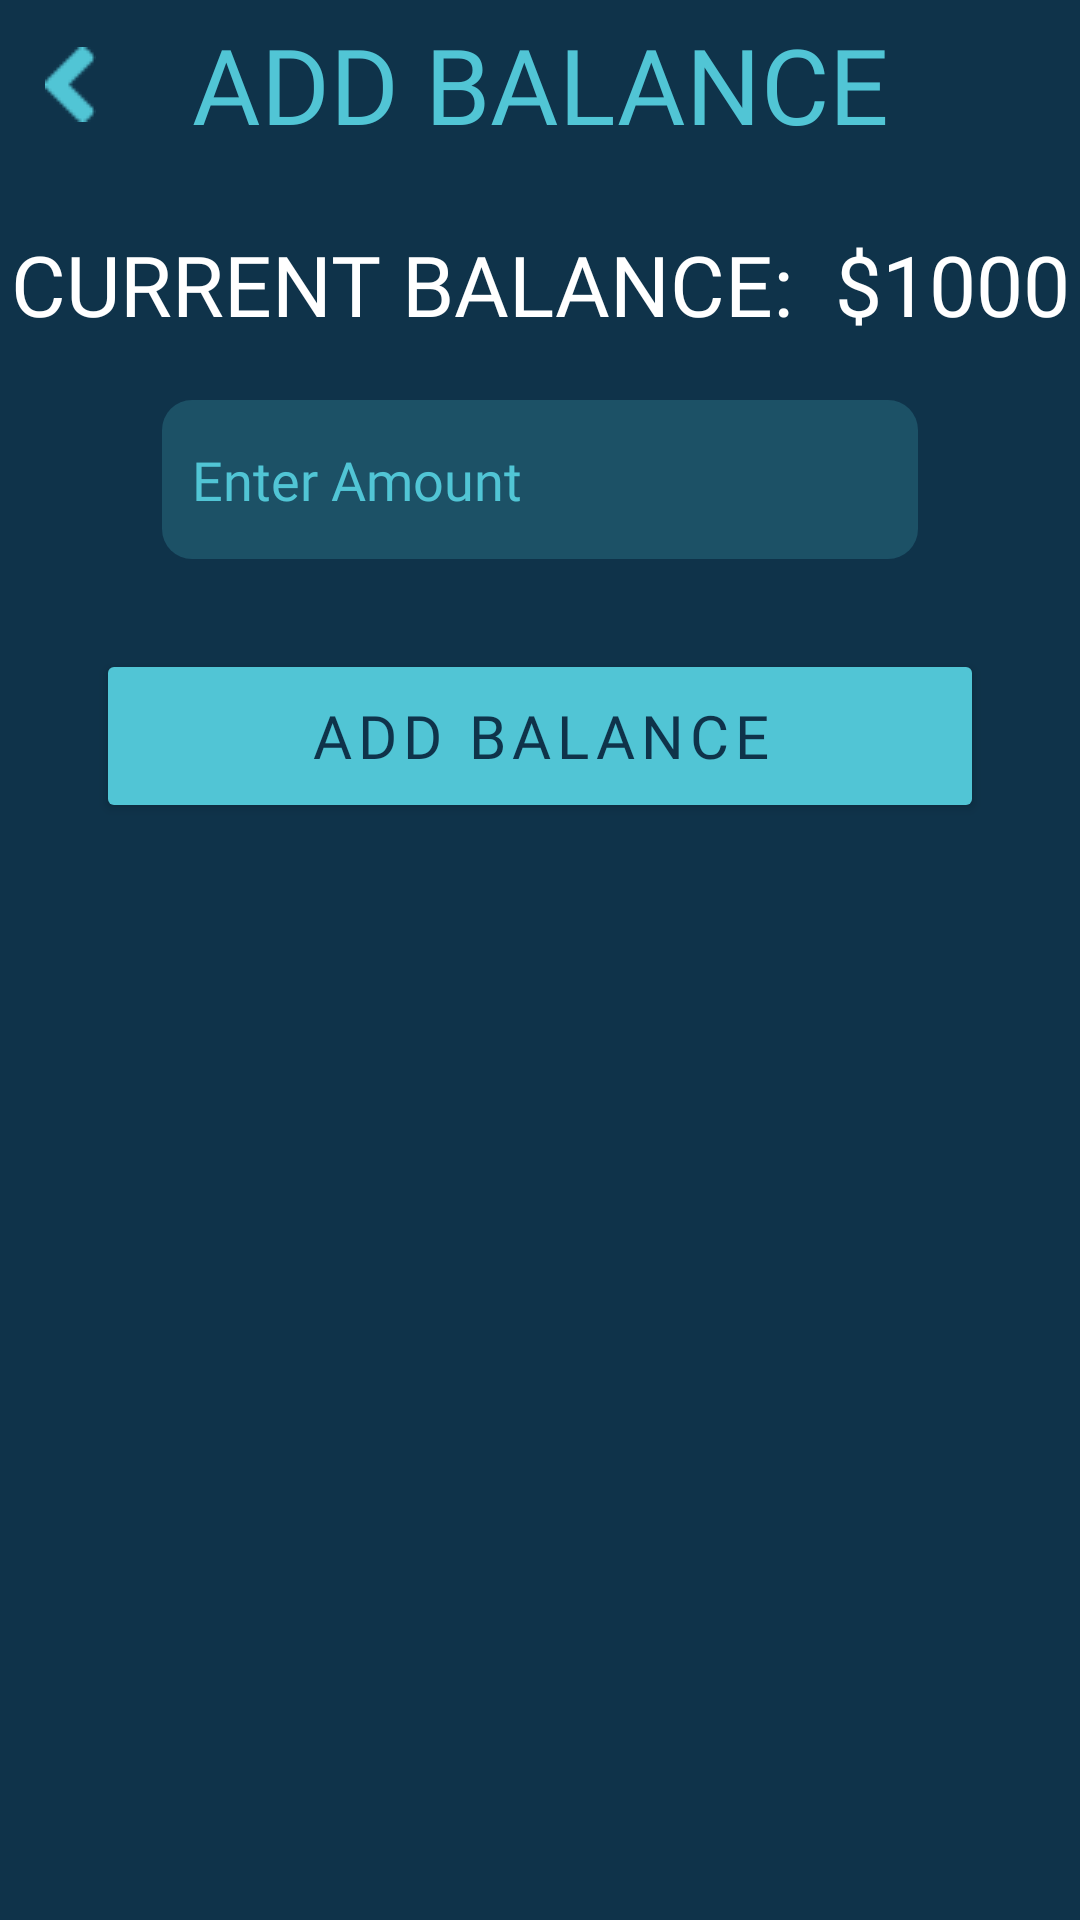

Layout XML and referenced resources for this Android screen:
<!-- AndroidManifest.xml: application theme Theme.RGameShopApp -->
<!-- res/layout/add_balance_popup.xml -->
<?xml version="1.0" encoding="utf-8"?>
<LinearLayout xmlns:android="http://schemas.android.com/apk/res/android"
    xmlns:app="http://schemas.android.com/apk/res-auto"
    xmlns:tools="http://schemas.android.com/tools"
    android:layout_width="match_parent"
    android:layout_height="match_parent"
    android:background="@color/background_color"
    android:gravity="center_horizontal"
    android:orientation="vertical"
    tools:context=".ui.account.AccountFragment">

    <RelativeLayout
        android:layout_width="match_parent"
        android:layout_height="?attr/actionBarSize">
        <ImageButton
            android:layout_width="wrap_content"
            android:id="@+id/button_cancel"
            android:src="@drawable/back_arrow"
            android:layout_alignParentStart="true"
            android:layout_marginStart="15dp"
            android:background= "@null"
            android:layout_height="match_parent"/>
        <TextView
            android:layout_width="match_parent"
            android:layout_height="wrap_content"
            android:layout_centerVertical="true"
            android:fontFamily="@font/game_played"
            android:gravity="center"
            android:text="ADD BALANCE"
            android:textColor="@color/border_color"
            android:textSize="35sp" />
    </RelativeLayout>

    <TextView
        android:id="@+id/current_balance_popup"
        android:layout_width="match_parent"
        android:layout_height="wrap_content"
        android:layout_marginTop="20dp"
        android:fontFamily="@font/oswald_regular"
        android:gravity="center"
        android:text="CURRENT BALANCE:  $1000"
        android:textColor="@color/white"
        android:textSize="28sp" />

    <EditText
        android:id="@+id/amount"
        android:layout_width="252dp"
        android:layout_height="53dp"
        android:layout_marginTop="20dp"
        android:background="@drawable/edittext_bg"
        android:ems="10"
        android:fontFamily="@font/oswald_regular"
        android:padding="10dp"
        android:hint="Enter Amount"
        android:inputType="numberDecimal"
        android:textColor="@color/border_color"
        android:textColorHint="@color/border_color" />

        <Button
            android:id="@+id/button_add"
            android:layout_width="296dp"
            android:layout_height="58dp"
            android:layout_marginTop="30dp"
            android:layout_marginBottom="20dp"
            android:backgroundTint="@color/border_color"
            android:gravity="center"
            android:text="ADD BALANCE"
            android:fontFamily="@font/oswald_regular"
            android:textSize="20sp"
            android:letterSpacing="0.1"
            android:textColor="@color/background_color" />
</LinearLayout>
<!-- resources referenced by this layout -->
<resources>
  <color name="background_color">#0F334A</color>
  <color name="border_color">#51C5D5</color>
  <color name="white">#FFFFFFFF</color>
  <!-- drawable back_arrow: png bitmap (drawable, 366 bytes) -->
  <!-- drawable edittext_bg (drawable) -->
  <?xml version="1.0" encoding="utf-8"?>
  
  <shape xmlns:android="http://schemas.android.com/apk/res/android">
      <solid android:color="#3351C5D5"/>
      <corners android:radius="10dp"/>
      <padding android:left="0dp" android:top="0dp" android:right="0dp" android:bottom="0dp" />
  </shape>
  <style name="Theme.RGameShopApp" parent="Theme.MaterialComponents.DayNight.DarkActionBar">
          
          <item name="colorPrimary">@color/purple_500</item>
          <item name="colorPrimaryVariant">@color/purple_700</item>
          <item name="colorOnPrimary">@color/white</item>
          
          <item name="colorSecondary">@color/teal_200</item>
          <item name="colorSecondaryVariant">@color/teal_700</item>
          <item name="colorOnSecondary">@color/black</item>
          
          <item name="android:statusBarColor" tools:targetApi="21">?attr/colorPrimaryVariant</item>
          
      </style>
  <color name="purple_500">#FF6200EE</color>
  <color name="purple_700">#FF3700B3</color>
  <color name="teal_200">#FF03DAC5</color>
  <color name="teal_700">#FF018786</color>
  <color name="black">#FF000000</color>
</resources>
